Photos from the image-classification dataset "data_split" in the GitHub repository ishendulara/Smart-System-for-Seaweed-Cultivation-and-Harvest-Management. Its 2 classes are: gracilaria, kappaphycus.

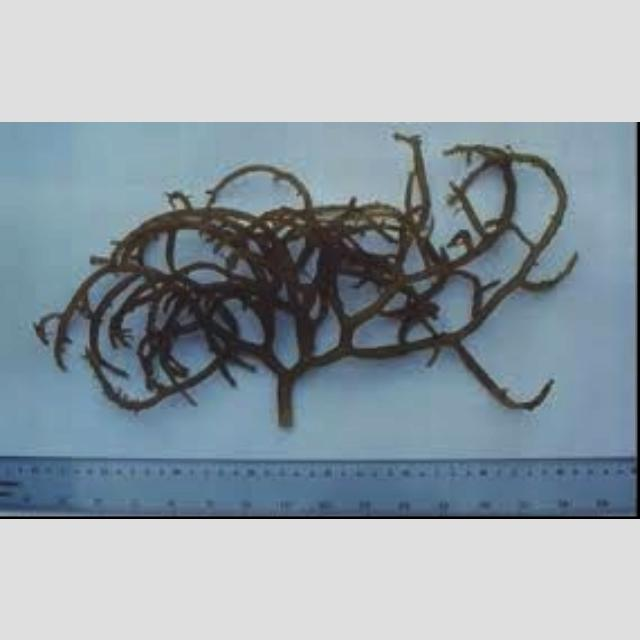
Label: kappaphycus

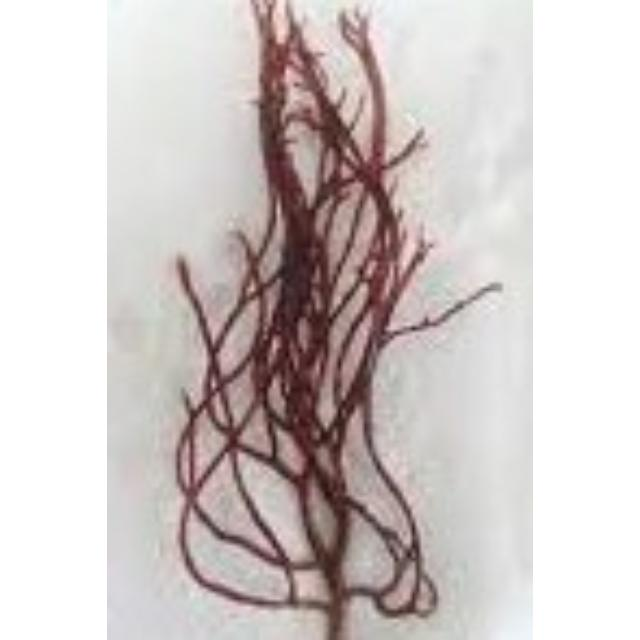
Label: gracilaria

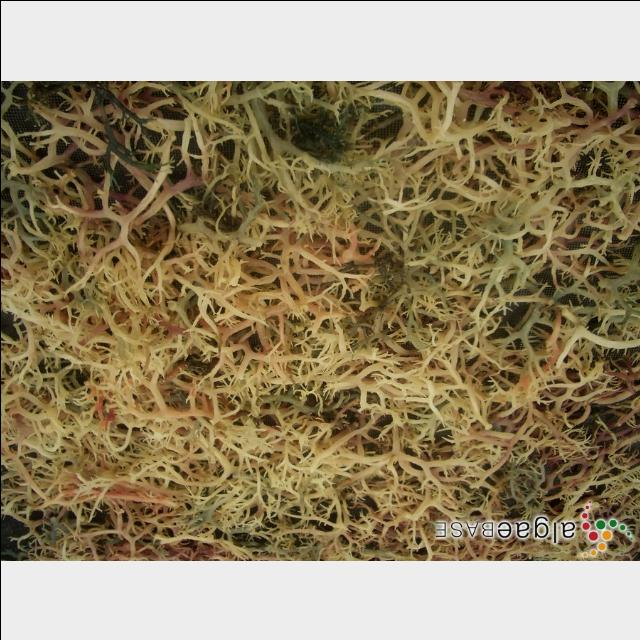
Label: kappaphycus

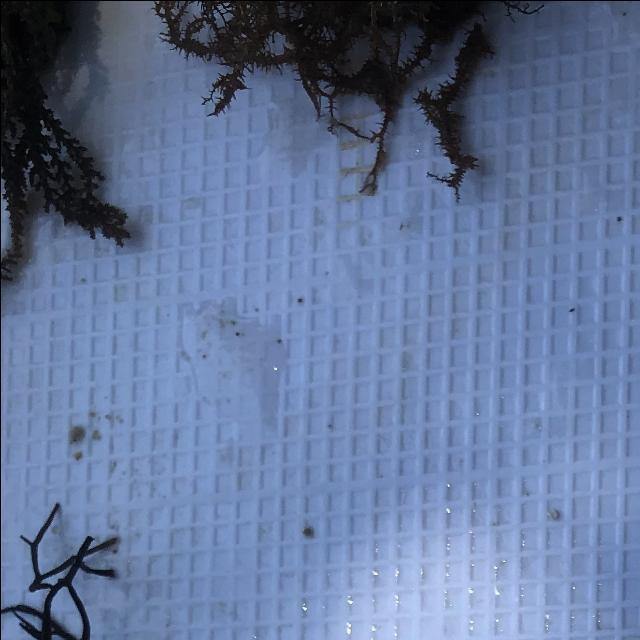
Label: gracilaria

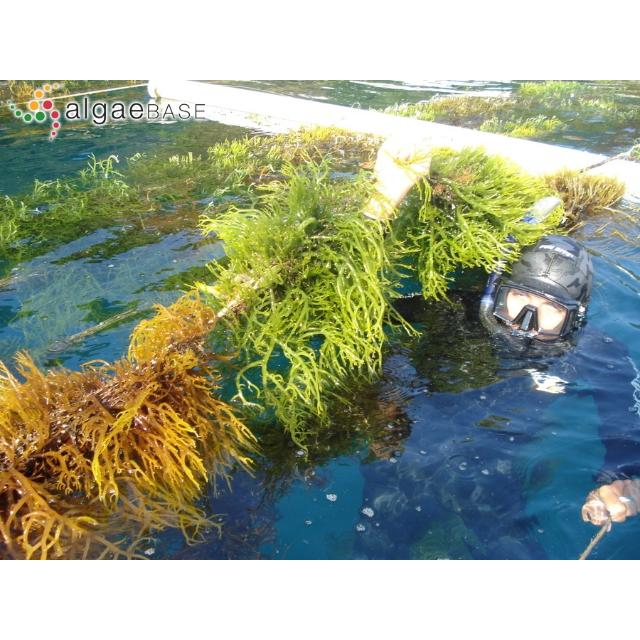
Label: kappaphycus

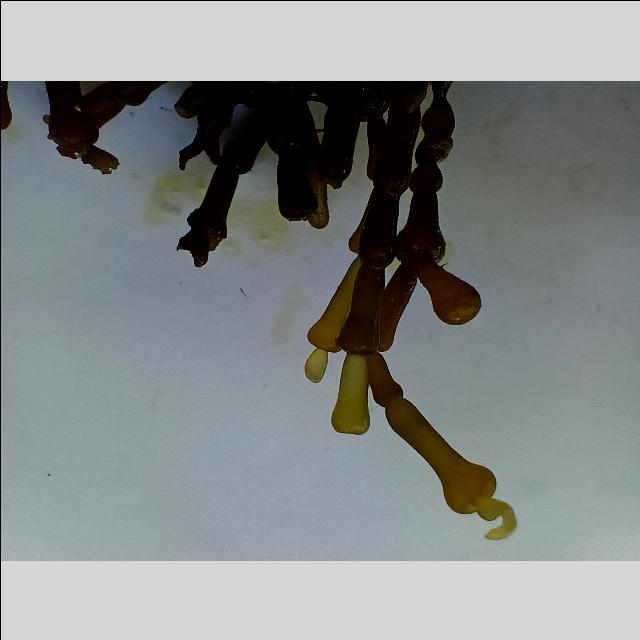
Label: gracilaria
